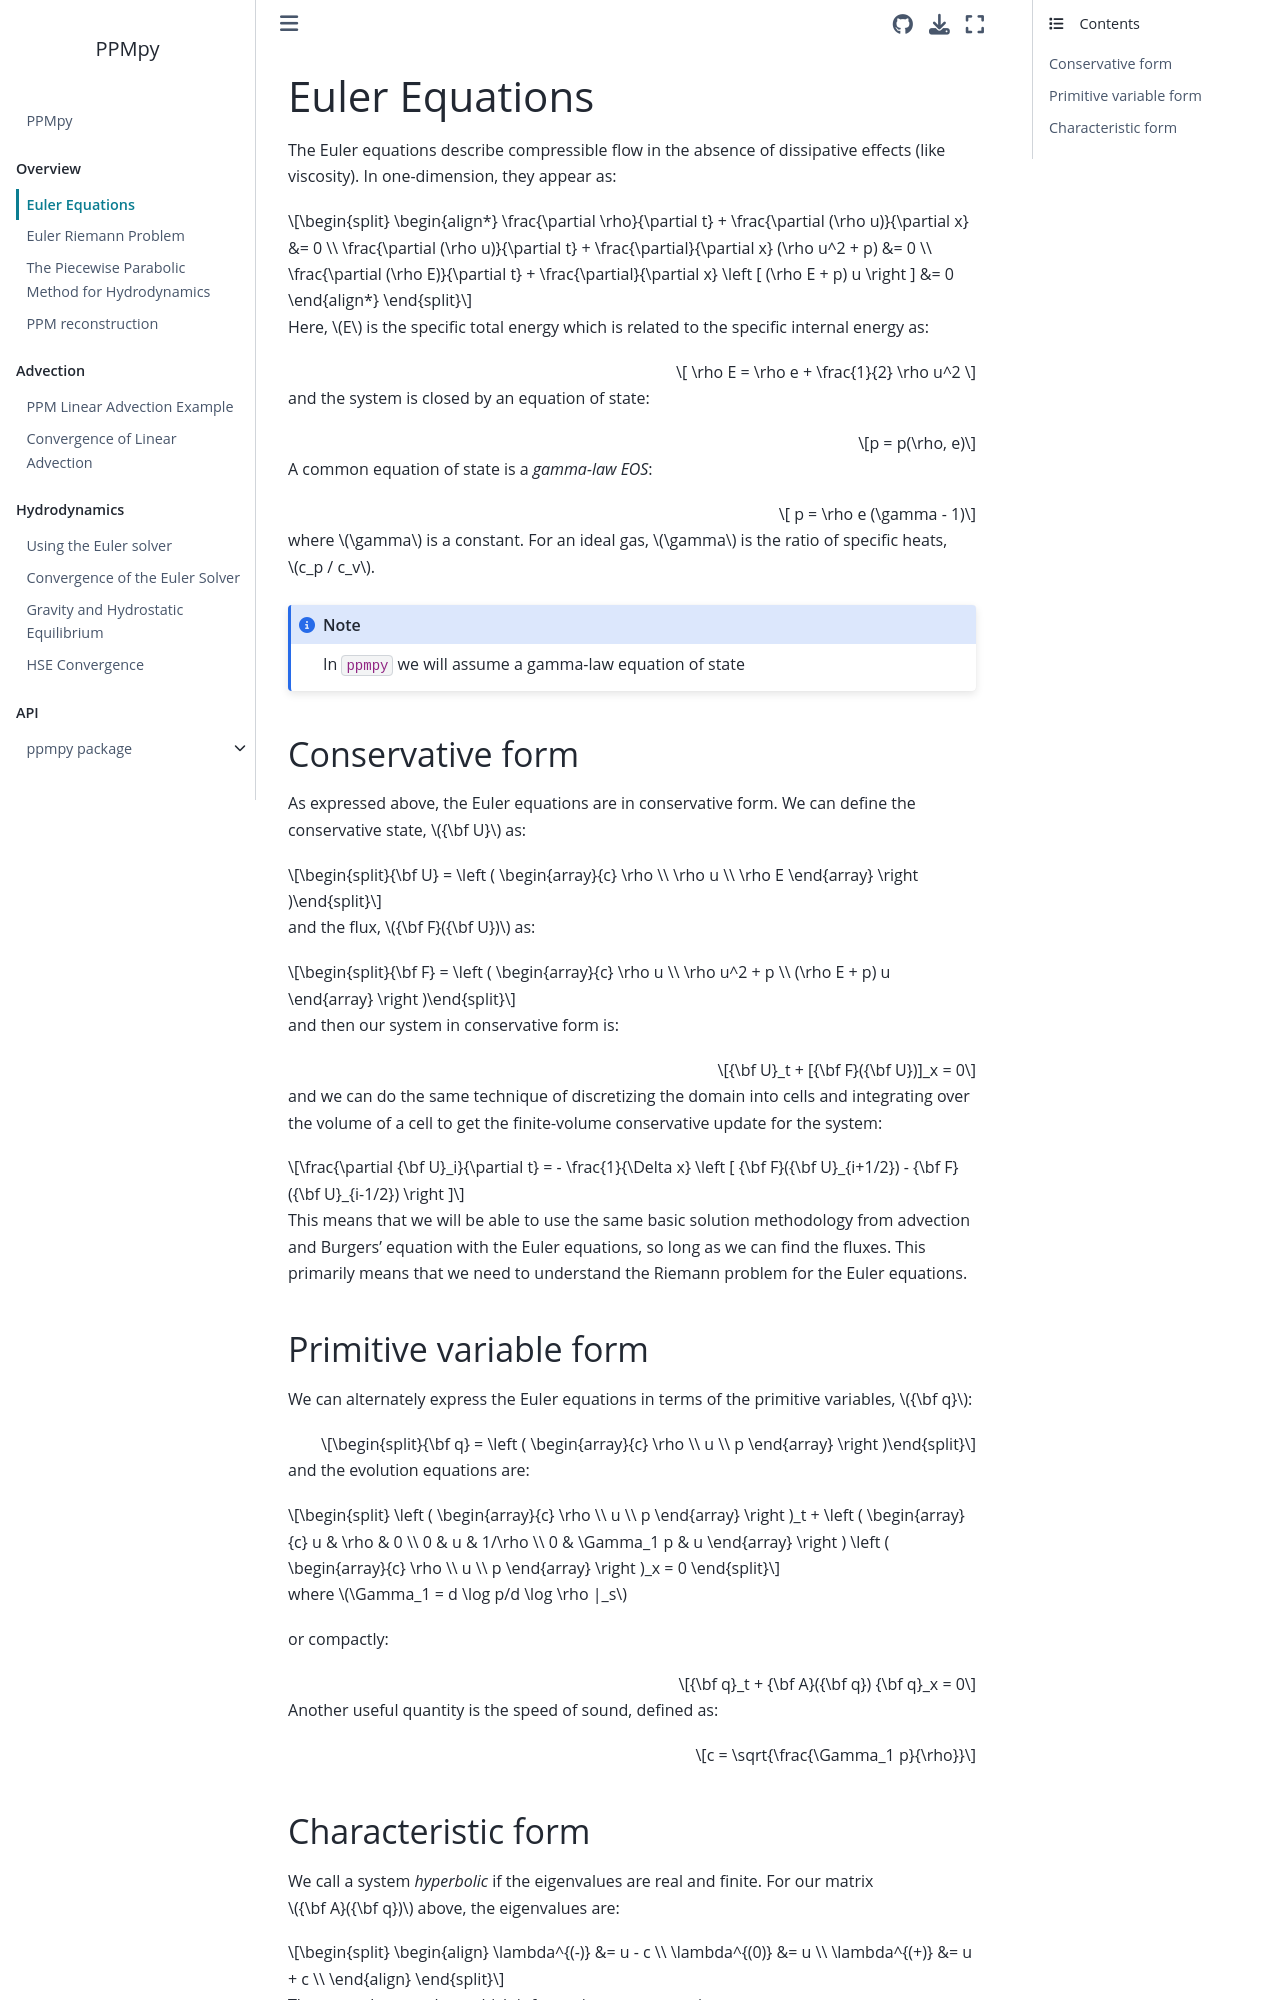

repository: python-hydro/ppmpy · page: euler-eqs.html · generator: jekyll

# Euler Equations

The Euler equations describe compressible flow in the absence of
dissipative effects (like viscosity).  In one-dimension, they appear
as:

$$
\begin{align*}
\frac{\partial \rho}{\partial t} + \frac{\partial (\rho u)}{\partial x} &= 0 \\
\frac{\partial (\rho u)}{\partial t} + \frac{\partial}{\partial x} (\rho u^2 + p) &= 0 \\
\frac{\partial (\rho E)}{\partial t} + \frac{\partial}{\partial x} \left [ (\rho E + p) u \right ] &= 0
\end{align*}
$$

Here, $E$ is the specific total energy which is related to the specific internal energy as:

$$
\rho E = \rho e + \frac{1}{2} \rho u^2
$$

and the system is closed by an equation of state:

$$p = p(\rho, e)$$

A common equation of state is a *gamma-law EOS*:

$$ p = \rho e (\gamma - 1)$$

where $\gamma$ is a constant.  For an ideal gas, $\gamma$ is the ratio of specific heats, $c_p / c_v$.


```{note}
In `ppmpy` we will assume a gamma-law equation of state
```

## Conservative form

As expressed above, the Euler equations are in conservative form.  We can define the conservative
state, ${\bf U}$ as:

$${\bf U} = \left ( \begin{array}{c} \rho \\ \rho u \\ \rho E \end{array} \right )$$

and the flux, ${\bf F}({\bf U})$ as:

$${\bf F} = \left ( \begin{array}{c} \rho u \\ \rho u^2 + p  \\ (\rho E + p) u \end{array} \right )$$

and then our system in conservative form is:

$${\bf U}_t + [{\bf F}({\bf U})]_x = 0$$

and we can do the same technique of discretizing the domain into cells
and integrating over the volume of a cell to get the finite-volume
conservative update for the system:

$$\frac{\partial {\bf U}_i}{\partial t} =
  - \frac{1}{\Delta x} \left [ {\bf F}({\bf U}_{i+1/2}) - {\bf F}({\bf U}_{i-1/2}) \right ]$$

This means that we will be able to use the same basic solution methodology
from advection and Burgers' equation with the Euler equations, so long
as we can find the fluxes.  This primarily means that we need to understand the Riemann
problem for the Euler equations.

## Primitive variable form

We can alternately express the Euler equations in terms of the primitive variables, ${\bf q}$:

$${\bf q} = \left ( \begin{array}{c} \rho \\ u \\ p \end{array} \right )$$

and the evolution equations are:

$$
\left ( \begin{array}{c} \rho \\ u \\ p \end{array} \right )_t +
   \left ( \begin{array}{c} u & \rho & 0 \\ 0 & u & 1/\rho \\ 0 & \Gamma_1 p & u \end{array} \right )
   \left ( \begin{array}{c} \rho \\ u \\ p \end{array} \right )_x = 0
$$

where $\Gamma_1 = d \log p/d \log \rho |_s$

or compactly:

$${\bf q}_t + {\bf A}({\bf q}) {\bf q}_x = 0$$

Another useful quantity is the speed of sound, defined as:

$$c = \sqrt{\frac{\Gamma_1 p}{\rho}}$$
